Run: headless pygame with SDL's dummy video driver; simulated clock (each Clock.tick advances the game by its frame time, no real sleeping); random seed 0; keys injected as events and as key.get_pressed() state; mouse plan: one left click at the window centre at the start of phase 2, then a move to the lower-right quarter at the start of phase 3.
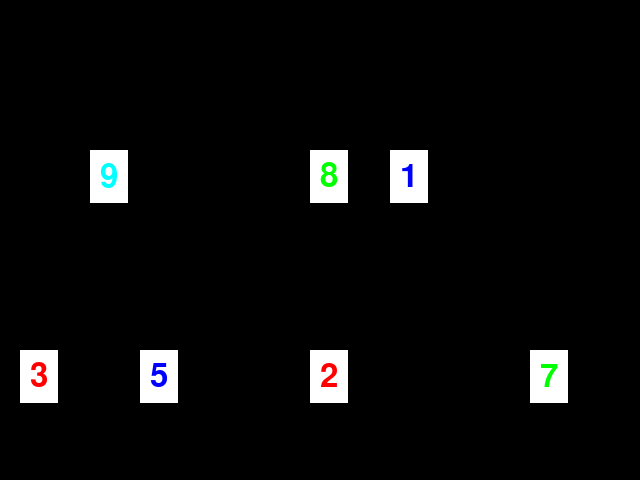
Frame 1 of 4 · flips 1–60 · no input
Frame 2 of 4 · flips 61–180 · clicked the window centre · tapped SPACE, RETURN · held RIGHT (→), D · screen unchanged from frame 1, image omitted
Frame 3 of 4 · flips 181–300 · moved the mouse to the lower-right quarter · held DOWN (↓), S · screen unchanged from frame 2, image omitted
Frame 4 of 4 · flips 301–420 · held LEFT (←), A, UP (↑), W · screen unchanged from frame 3, image omitted

The pygame program that drew these frames:

import pygame, sys, random
from time import sleep
from pygame.locals import *

# set up pygame
pygame.init()
mainClock = pygame.time.Clock()
pygame.mouse.set_visible(True)

# set up the window
WINDOWWIDTH = 640
WINDOWHEIGHT = 480
windowSurface = pygame.display.set_mode((WINDOWWIDTH, WINDOWHEIGHT), 0, 32)
pygame.display.set_caption('Matematica Legal')

# set up the colors
BLACK = (0, 0, 0)
GREEN = (0, 255, 0)
WHITE = (255, 255, 255)
BLUE = (0, 0, 255)
RED = (255, 0, 0)
YELLOW = (0, 255, 255)

font = pygame.font.SysFont(None, 48)


#pygame.draw.rect(windowSurface, (255,0,0), (textRect.left - 20, textRect.top - 20, textRect.width + 40, textRect.height + 40))

# set up the player and food data structure
RESULT = True
START = True
START2 = True
QUIZ = True
FINAL = False

desafio = []
fichas = []
pre_result = []

def drawText(text, font, surface, x, y,f,b):
    textobj = font.render(text, 1, f, b)
    textrect = textobj.get_rect()    
    textrect.topleft = (x, y)
    return textobj, textrect, text
    print("Retangulo criado!")
#    surface.blit(textobj, textrect)
#18,34

for i in range(7):
#    fichas.append(pygame.Rect(random.randint(0, WINDOWWIDTH - FOODSIZE), random.randint(0, WINDOWHEIGHT - FOODSIZE), FOODSIZE, FOODSIZE))
    x, y, t = drawText('8', font, windowSurface, windowSurface.get_rect().centerx, 160, GREEN, WHITE )
    fichas.append({'text':x, 'textrect':y, 'num':t})
    print(fichas[0])

    x, y, t = drawText('9', font, windowSurface, 100, 160, YELLOW, WHITE )
    fichas.append({'text':x, 'textrect':y, 'num':t})
    print(fichas[0])

    x, y, t = drawText('1', font, windowSurface, 400, 160, BLUE, WHITE )
    fichas.append({'text':x, 'textrect':y, 'num':t})
    print(fichas[0])

    x, y, t = drawText('3', font, windowSurface, 30, 360, RED, WHITE )
    fichas.append({'text':x, 'textrect':y, 'num':t})
    print(fichas[0])

    x, y, t = drawText('5', font, windowSurface, 150, 360, BLUE, WHITE )
    fichas.append({'text':x, 'textrect':y, 'num':t})
    print(fichas[0])

    x, y, t = drawText('2', font, windowSurface, 320, 360, RED, WHITE )
    fichas.append({'text':x, 'textrect':y, 'num':t})
    print(fichas[0])

    x, y, t = drawText('7', font, windowSurface, 540, 360, GREEN, WHITE )
    fichas.append({'text':x, 'textrect':y, 'num':t})
    print(fichas[0])

    random.shuffle(fichas)
    

def init_screen():
    print("Init_screen funciona!")
    x, y, t = drawText('7', font, windowSurface, (WINDOWWIDTH / 3) - 100, (WINDOWHEIGHT / 3),(0,255,0),(255,255,255))
    desafio.append({'num':t, 'textrect':y})
    windowSurface.blit(x,y)
    pygame.display.update()
    sleep(1)

    x, y, t  = drawText('+', font, windowSurface, (WINDOWWIDTH / 3) - 50, (WINDOWHEIGHT / 3),(0,255,0),(0,0,0))
    desafio.append({'num':t, 'textrect':y})
    windowSurface.blit(x,y)
    pygame.display.update()
    sleep(1)

    x, y, t = drawText('2', font, windowSurface, (WINDOWWIDTH / 3), (WINDOWHEIGHT / 3),(255,0,0),(255,255,255))
    desafio.append({'num':t, 'textrect':y})
    windowSurface.blit(x,y)
    pygame.display.update()
    sleep(1)    

    x, y, t = drawText('+', font, windowSurface, (WINDOWWIDTH / 3) + 50, (WINDOWHEIGHT / 3),(0,255,0),(0,0,0))
    desafio.append({'num':t, 'textrect':y})
    windowSurface.blit(x,y)
    pygame.display.update()
    sleep(1)    

    x, y, t = drawText('5', font, windowSurface, (WINDOWWIDTH / 3) + 100, (WINDOWHEIGHT / 3),(0,0,255),(255,255,255))
    desafio.append({'num':t, 'textrect':y})
    windowSurface.blit(x,y)

    x, y, t = drawText('=', font, windowSurface, (WINDOWWIDTH / 3) + 150, (WINDOWHEIGHT / 3),(0,255,0),(0,0,0))
    desafio.append({'num':t, 'textrect':y})
    windowSurface.blit(x,y)
    pygame.display.update()
    sleep(1)

def init_screen_2():
    print("Init_screen_2 funciona!")
    windowSurface.fill(BLACK)

    x, y, t = drawText('7', font, windowSurface, (WINDOWWIDTH / 3) - 100, (WINDOWHEIGHT / 3),(0,255,0),(255,255,255))
    desafio.append({'num':t, 'textrect':y})
    windowSurface.blit(x,y)
    pygame.display.update()
    

    x, y, t  = drawText('+', font, windowSurface, (WINDOWWIDTH / 3) - 50, (WINDOWHEIGHT / 3),(0,255,0),(0,0,0))
    desafio.append({'num':t, 'textrect':y})
    windowSurface.blit(x,y)
    pygame.display.update()
   

    x, y, t = drawText('2', font, windowSurface, (WINDOWWIDTH / 3), (WINDOWHEIGHT / 3),(255,0,0),(255,255,255))
    desafio.append({'num':t, 'textrect':y})
    windowSurface.blit(x,y)
    pygame.display.update()
    

    x, y, t = drawText('+', font, windowSurface, (WINDOWWIDTH / 3) + 50, (WINDOWHEIGHT / 3),(0,255,0),(0,0,0))
    desafio.append({'num':t, 'textrect':y})
    windowSurface.blit(x,y)
    pygame.display.update()
      

    x, y, t = drawText('5', font, windowSurface, (WINDOWWIDTH / 3) + 100, (WINDOWHEIGHT / 3),(0,0,255),(255,255,255))
    desafio.append({'num':t, 'textrect':y})
    windowSurface.blit(x,y)

    x, y, t = drawText('=', font, windowSurface, (WINDOWWIDTH / 3) + 150, (WINDOWHEIGHT / 3),(0,255,0),(0,0,0))
    desafio.append({'num':t, 'textrect':y})
    windowSurface.blit(x,y)
    pygame.display.update()
    

    #Solução
    x, y, t = drawText('15', font, windowSurface, 150 , 350, BLUE, WHITE)
    desafio.append({'num':t, 'textrect':y})
    pygame.draw.rect(windowSurface, WHITE, (y.left - 10, y.top - 10, y.width + 20, y.height + 20))
    windowSurface.blit(x,y)
    pygame.display.update()
    
    

    x, y, t = drawText('14', font, windowSurface, 250, 350, YELLOW, WHITE)
    desafio.append({'num':t, 'textrect':y})
    pygame.draw.rect(windowSurface, WHITE, (y.left - 10, y.top - 10, y.width + 20, y.height + 20))
    windowSurface.blit(x,y)
    pygame.display.update()
    

    x, y, t = drawText('11', font, windowSurface, 350, 350, RED, WHITE)
    desafio.append({'num':t, 'textrect':y})
    pygame.draw.rect(windowSurface, WHITE, (y.left - 10, y.top - 10, y.width + 20, y.height + 20))
    windowSurface.blit(x,y)
    pygame.display.update()
    



def final():
    global FINAL
    FINAL = True
    init_screen_2()

def test_click(x, y):
    
    if FINAL:
        for cont in desafio:
            if cont['textrect'].collidepoint(x,y):
                aux = int(cont['num'])
                print(aux)

                test = int(pre_result[0])
                test += int(pre_result[1])
                test += int(pre_result[2])
                print(test)

                if aux == test:
                    windowSurface.fill(WHITE)
                    x, y, t = drawText('PARABÉNS VOCÊ GANHOU ;-) !!!', font, windowSurface, windowSurface.get_rect().centerx, 160, BLUE, RED )
                    y.centerx = windowSurface.get_rect().centerx
                    y.centery = windowSurface.get_rect().centery
                    pygame.draw.rect(windowSurface, WHITE, (y.left - 10, y.top - 10, y.width + 20, y.height + 20))
                    windowSurface.blit(x,y)
                    pygame.display.update()
                    sleep(10)
                    sys.exit(0)
                    
                else:
                    windowSurface.fill(RED)
                    x, y, t = drawText('LAMENTO, VOCÊ NÃO GANHOU 8-( !!!', font, windowSurface, windowSurface.get_rect().centerx, 160, WHITE, BLUE )
                    y.centerx = windowSurface.get_rect().centerx
                    y.centery = windowSurface.get_rect().centery
                    pygame.draw.rect(windowSurface, WHITE, (y.left - 10, y.top - 10, y.width + 20, y.height + 20))
                    windowSurface.blit(x,y)
                    pygame.display.update()
                    sleep(10)
                    sys.exit(0)

    for cont in fichas:       
        if cont['textrect'].collidepoint(x,y):
            print("VC ACERTOU O RETANGULO!!! =>", cont['num'])
            pre_result.append(cont['num'])
            print(pre_result)
            if len(pre_result) == 3:
                global QUIZ
                QUIZ = False
                final()
            break
            
def quiz():
      
    for x in fichas:       
#        windowSurface.blit(x['text'],x['textrect'])
        pygame.draw.rect(windowSurface, WHITE, (x['textrect'].left - 10, x['textrect'].top - 10, x['textrect'].width + 20, x['textrect'].height + 20))
        windowSurface.blit(x['text'], x['textrect'])
   

#    if RESULT:
#        print("Mouse moveu!")
#        global QUIZ
#        QUIZ = True

# run the game loop
while True:
    # check for events
    for event in pygame.event.get():
        if event.type == QUIT:
            pygame.quit()
            sys.exit()
        
#        if event.type == MOUSEBUTTONDOWN:
        if event.type == MOUSEBUTTONUP:
            print("Mouse call!")
            #foods.append(pygame.Rect(event.pos[0], event.pos[1], FOODSIZE, FOODSIZE))            
            #pass
            test_click(event.pos[0], event.pos[1])            
            
    
    # draw the black background onto the surface
    windowSurface.fill(BLACK)

    # draw the player onto the surface
    if START:
        init_screen()
        START = False
    
    if QUIZ:
        quiz()        

    if FINAL:
        final()
   
    # draw the window onto the screen
    pygame.display.update()
    mainClock.tick(10)
